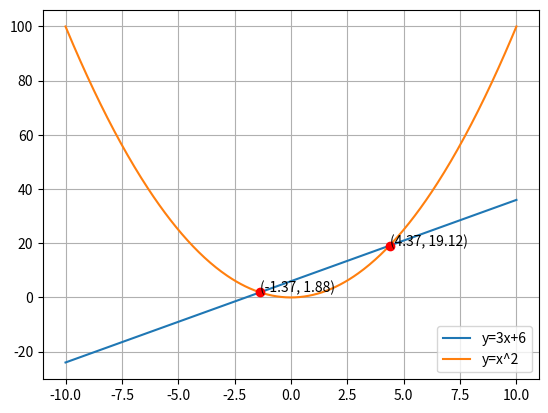

The matplotlib source for this figure:
import numpy as np
from scipy.optimize import fsolve
import matplotlib.pyplot as plt

# 定义函数
def f(x):
    return 3*x + 6 - x**2

# 使用fsolve函数求解交点
x_cross = fsolve(f, [-10, 10])
y_cross = [3*x + 6 for x in x_cross]
cross_points = list(zip(x_cross, y_cross))

# 生成x的值
x = np.linspace(-10, 10, 400)

# 生成y的值
y1 = 3*x + 6
y2 = x**2

# 创建一个新的图形
plt.figure()

# 画出函数
plt.plot(x, y1, label='y=3x+6')
plt.plot(x, y2, label='y=x^2')

# 画出交点
for point in cross_points:
    plt.plot(*point, 'ro') # 'ro' means red dots
    plt.text(point[0], point[1], f'({point[0]:.2f}, {point[1]:.2f})')

# 显示网格线
plt.grid(True)

# 显示图例
plt.legend()

# 显示图形
plt.show()